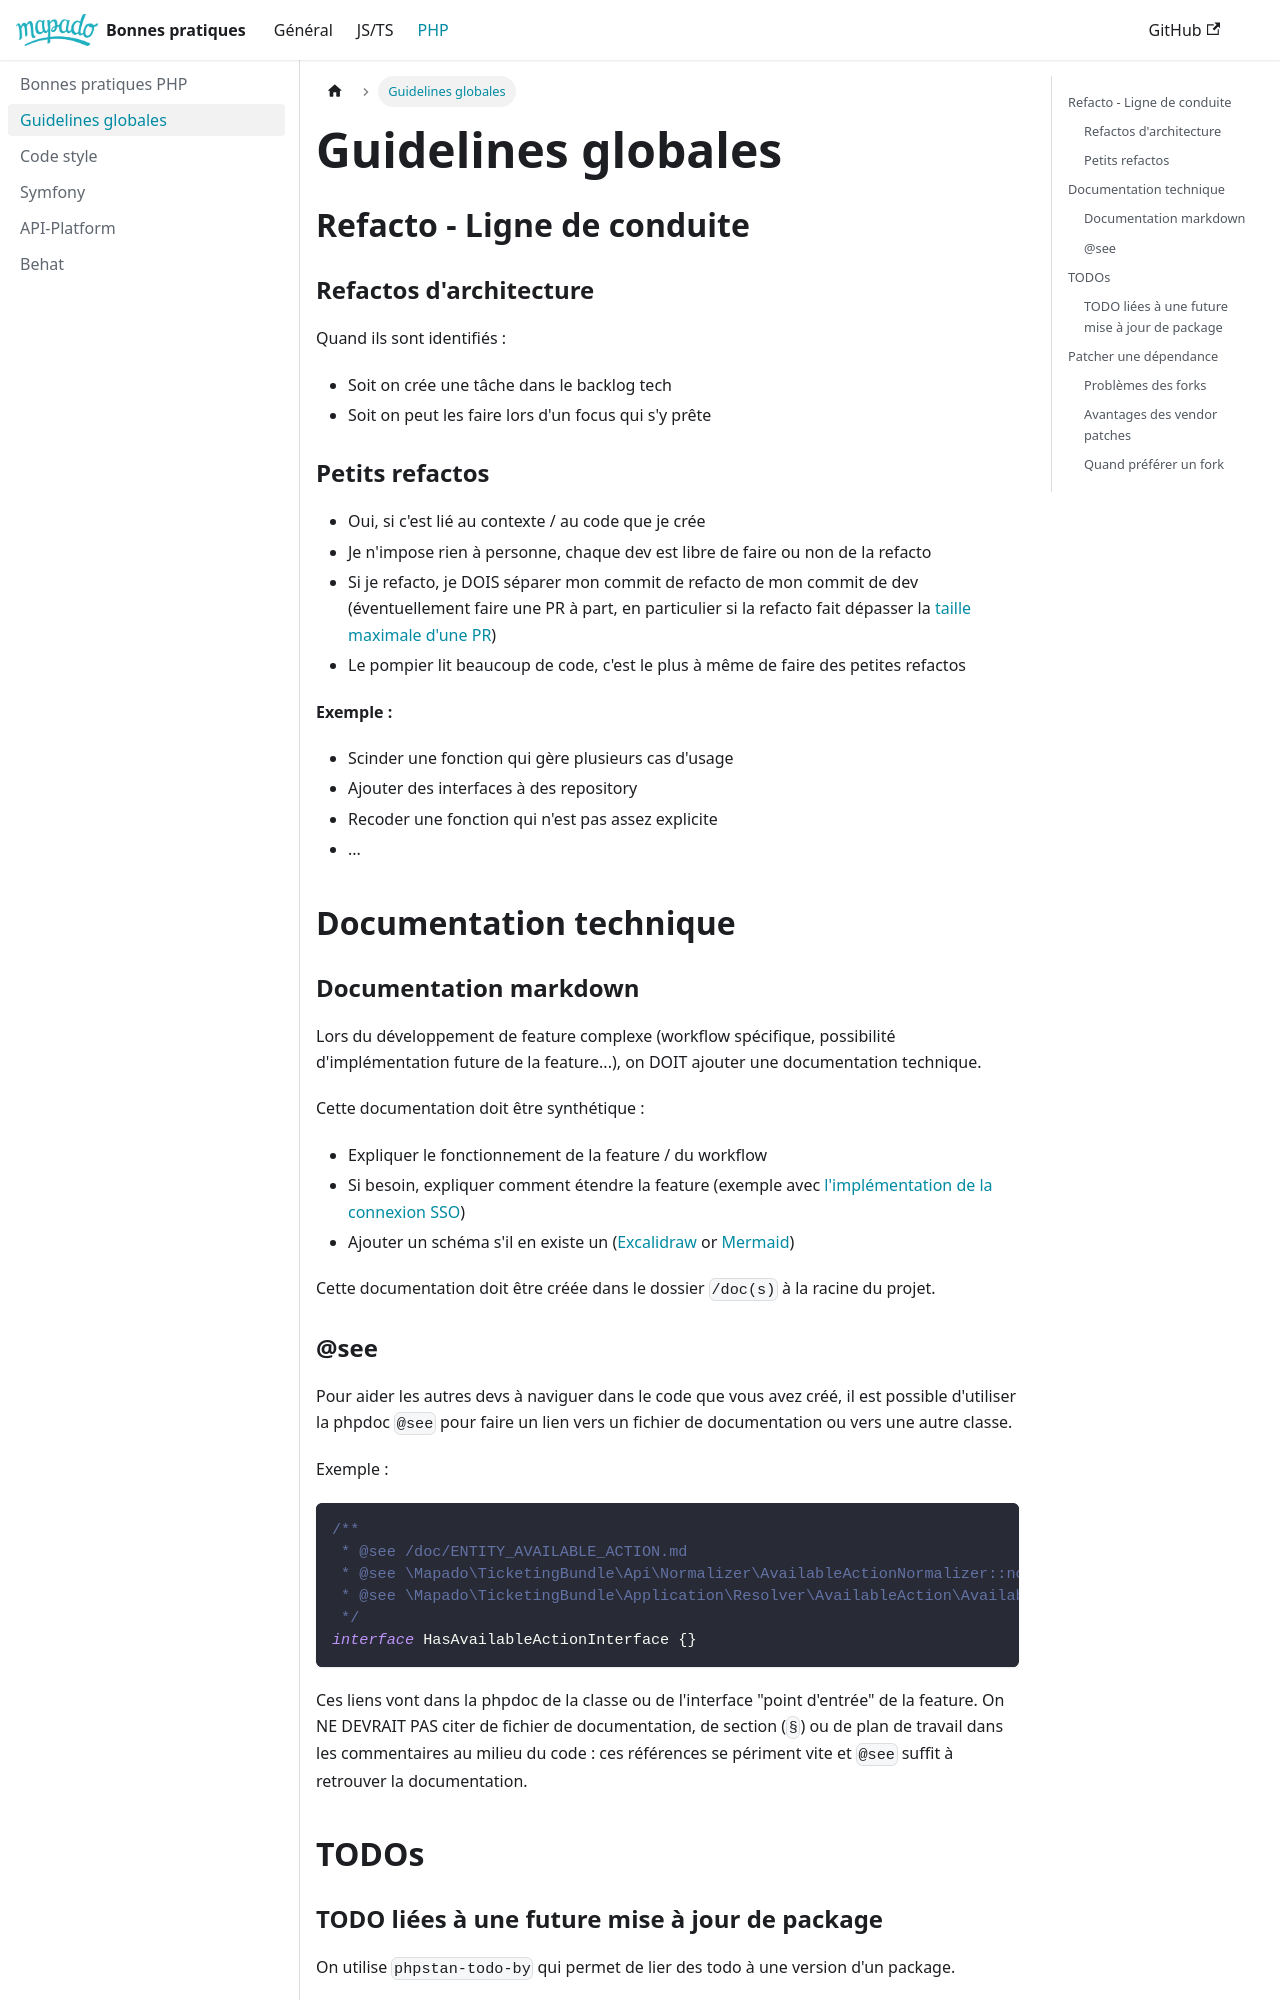

repository: mapado/best-practices · page: docs/php/guidelines/index.html · generator: docusaurus

---
title: 'Guidelines globales'
---

## Refacto - Ligne de conduite

### Refactos d'architecture

Quand ils sont identifiés :

- Soit on crée une tâche dans le backlog tech
- Soit on peut les faire lors d'un focus qui s'y prête

### Petits refactos

- Oui, si c'est lié au contexte / au code que je crée
- Je n'impose rien à personne, chaque dev est libre de faire ou non de la refacto
- Si je refacto, je DOIS séparer mon commit de refacto de mon commit de dev (éventuellement faire une PR à part, en particulier si la refacto fait dépasser la [taille maximale d'une PR](../common/pull-request.md#taille-des-pr))
- Le pompier lit beaucoup de code, c'est le plus à même de faire des petites refactos

**Exemple :**

- Scinder une fonction qui gère plusieurs cas d'usage
- Ajouter des interfaces à des repository
- Recoder une fonction qui n'est pas assez explicite
- ...

## Documentation technique

### Documentation markdown

Lors du développement de feature complexe (workflow spécifique, possibilité d'implémentation future de la feature...), on DOIT ajouter une documentation technique.

Cette documentation doit être synthétique :

- Expliquer le fonctionnement de la feature / du workflow
- Si besoin, expliquer comment étendre la feature (exemple avec [l'implémentation de la connexion SSO](https://github.com/mapado/oauth-server/blob/main/docs/SSO_EXTERNAL_PROVIDER.md))
- Ajouter un schéma s'il en existe un ([Excalidraw](https://excalidraw.com/) or [Mermaid](https://github.blog/developer-skills/github/include-diagrams-markdown-files-mermaid/))

Cette documentation doit être créée dans le dossier `/doc(s)` à la racine du projet.

### @see

Pour aider les autres devs à naviguer dans le code que vous avez créé, il est possible d'utiliser la phpdoc `@see` pour faire un lien vers un fichier de documentation ou vers une autre classe.

Exemple :

```php
/**
 * @see /doc/ENTITY_AVAILABLE_ACTION.md
 * @see \Mapado\TicketingBundle\Api\Normalizer\AvailableActionNormalizer::normalize
 * @see \Mapado\TicketingBundle\Application\Resolver\AvailableAction\AvailableActionResolverInterface
 */
interface HasAvailableActionInterface {}
```

Ces liens vont dans la phpdoc de la classe ou de l'interface "point d'entrée" de la feature. On NE DEVRAIT PAS citer de fichier de documentation, de section (`§`) ou de plan de travail dans les commentaires au milieu du code : ces références se périment vite et `@see` suffit à retrouver la documentation.

## TODOs
